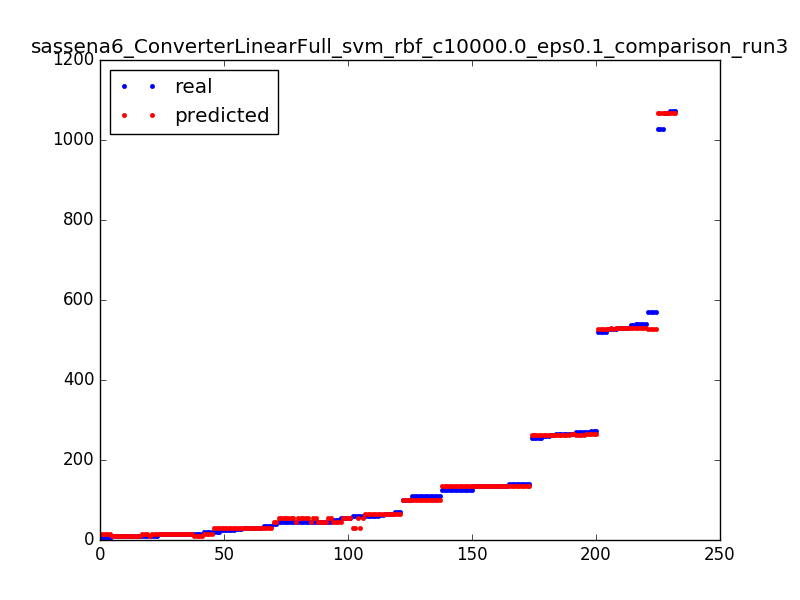

The table this chart was drawn from, first rows:
26.0, 29.9003291377
110.0, 101.1
51.0, 45.9
34.0, 29.1
264.0, 262.9
125.0, 135.1
527.0, 526.9
9.0, 9.1
59.0, 29.9
140.0, 135.1
14.0, 13.9
125.0, 133.9
1072, 1068
29.0, 29.1
54.0, 45.9
139.0, 133.9
140.0, 135.1
135.0, 133.9
521.0, 526.9
261.0, 262.9
10.0, 9.1
27.0, 29.9
527.0, 529.9
31.0, 29.9
14.0, 13.9
46.0, 45.9
9.0, 9.1
55.0, 54.9
5.0, 13.9
46.0, 54.9
256.0, 262.9
135.0, 135.1
70.0, 64.9
65.0, 64.9
125.0, 133.9
63.0, 64.9
256.0, 262.9
10.0, 9.1
26.0, 29.9
9.0, 9.1
134.0, 133.9
264.0, 262.9
264.0, 262.9
269.0, 262.9
261.0, 262.9
45.0, 54.9
5.0, 13.9
135.0, 133.9
45.0, 54.9
110.0, 101.1
541.0, 529.9
14.0, 13.9
34.0, 29.1
541.0, 529.9
266.0, 266.1
273.0, 266.1
529.0, 529.9
65.0, 64.9
125.0, 135.1
63.0, 64.9
100.0, 101.1
... 172 more rows
